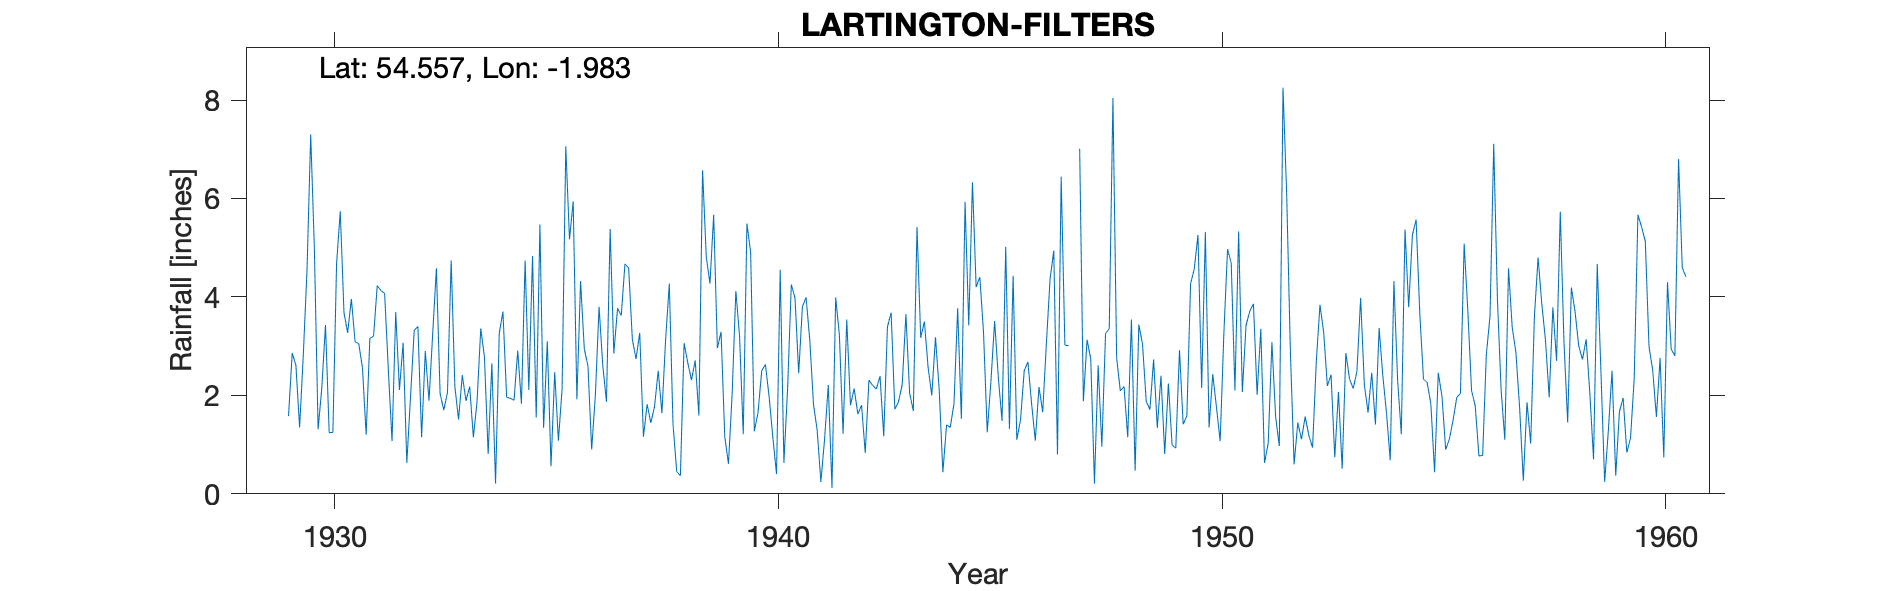

Source data for this figure (header and first rows):
LARTINGTON FILTERS, , , , , , , , , , , , , , , , , , , , , , , 
Grid ref, NZ012180, Long, -1.983, Lat, 54.56, Elevation, 725, ft, , , , , , , , , , , , , , , 
Station no, 3490, , , , , , , , , , , , , , , , , , , , , , 
, 1929, 1930, 1931, 1932, 1933, 1934, 1935, 1936, 1937, 1938, 1939, 1940, 1941, 1942, 1943, 1944, 1945, 1946, 1947, 1948, 1949, 1950, 1951
January, , 4.97, 3.05, 3.07, 2.06, 2.65, 1.55, 4.32, 4.67, 4.27, 5.67, 1.65, 3.80, 3.54, 3.68, 3.18, 4.40, 2.50, 3.01, 8.04, 1.34, 2.15, 3.42
February, , 1.31, 2.56, 0.63, 4.74, 0.21, 5.47, 2.95, 4.59, 1.42, 2.96, 2.50, 3.99, 1.80, 1.72, 2.12, 3.27, 2.68, , 2.76, 2.40, 5.32, 3.71
March, , 2.15, 1.20, 1.97, 2.17, 3.26, 1.34, 2.59, 3.14, 0.45, 3.29, 2.63, 3.12, 2.14, 1.87, 0.44, 1.25, 1.83, , 2.09, 0.81, 1.35, 3.86
April, , 3.43, 3.16, 3.32, 1.51, 3.70, 3.10, 0.90, 2.74, 0.37, 1.16, 1.97, 1.82, 1.62, 2.22, 1.40, 2.29, 1.08, 7.01, 2.18, 2.24, 2.43, 2.01
May, , 1.24, 3.20, 3.40, 2.41, 1.96, 0.56, 2.00, 3.27, 3.06, 0.61, 1.15, 1.29, 1.80, 3.65, 1.35, 3.51, 2.17, 1.88, 1.15, 0.99, 1.76, 3.35
June, 1.58, 1.25, 4.23, 1.15, 1.89, 1.94, 2.47, 3.80, 1.16, 2.66, 2.03, 0.40, 0.24, 0.83, 2.05, 1.83, 2.36, 1.66, 3.13, 3.54, 0.93, 1.07, 0.63
July, 2.86, 4.68, 4.13, 2.90, 2.18, 1.90, 1.08, 2.61, 1.82, 2.31, 4.12, 4.55, 1.11, 2.31, 1.68, 3.77, 1.48, 3.06, 2.74, 0.47, 2.92, 3.25, 1.03
August, 2.61, 5.74, 4.07, 1.89, 1.15, 2.91, 2.13, 1.87, 1.44, 2.71, 3.21, 0.63, 2.21, 2.20, 5.42, 1.52, 5.02, 4.37, 0.21, 3.44, 1.41, 4.97, 3.08
September, 1.35, 3.68, 2.52, 3.26, 1.88, 1.83, 7.06, 5.38, 1.77, 1.59, 1.21, 2.14, 0.12, 2.13, 3.17, 5.93, 1.32, 4.94, 2.61, 3.04, 1.59, 4.68, 1.57
October, 2.82, 3.27, 1.07, 4.58, 3.36, 4.74, 5.17, 2.85, 2.50, 6.57, 5.49, 4.25, 3.99, 2.39, 3.50, 3.42, 4.43, 0.80, 0.96, 1.88, 4.27, 2.10, 0.97
November, 4.54, 3.96, 3.69, 2.04, 2.78, 2.11, 5.94, 3.77, 1.64, 4.81, 4.91, 3.98, 3.23, 1.17, 2.57, 6.33, 1.10, 6.44, 3.26, 1.71, 4.57, 5.33, 8.25
December, 7.30, 3.09, 2.11, 1.70, 0.81, 4.83, 1.92, 3.62, 3.13, 4.27, 1.27, 2.45, 1.22, 3.39, 2.00, 4.20, 1.50, 3.02, 3.35, 2.73, 5.26, 2.07, 6.07
Total, , 38.77, 34.99, 29.91, 26.94, 32.04, 37.79, 36.66, 31.87, 34.49, 35.93, 28.30, 26.14, 25.32, 33.53, 35.49, 31.93, 34.55, , 33.03, 28.73, 36.48, 37.95
TYRain_1920-1930_24_pt1/048, , , , , , , , , , , , , , , , , , , , , , , 
TYRain_1931-1940_20_pt1/076, , , , , , , , , , , , , , , , , , , , , , , 
TYRain_1941-1950_22_pt1/257, , , , , , , , , , , , , , , , , , , , , , , 
TYRain_1951-1960_22_pt1/081, , , , , , , , , , , , , , , , , , , , , , , 
# Readings for February and March 1947 a…, , , , , , , , , , , , , , , , , , , , , , , 
#, , , , , , , , , , , , , , , , , , , , , , , 
# The station is still active according …, , , , , , , , , , , , , , , , , , , , , , , 
